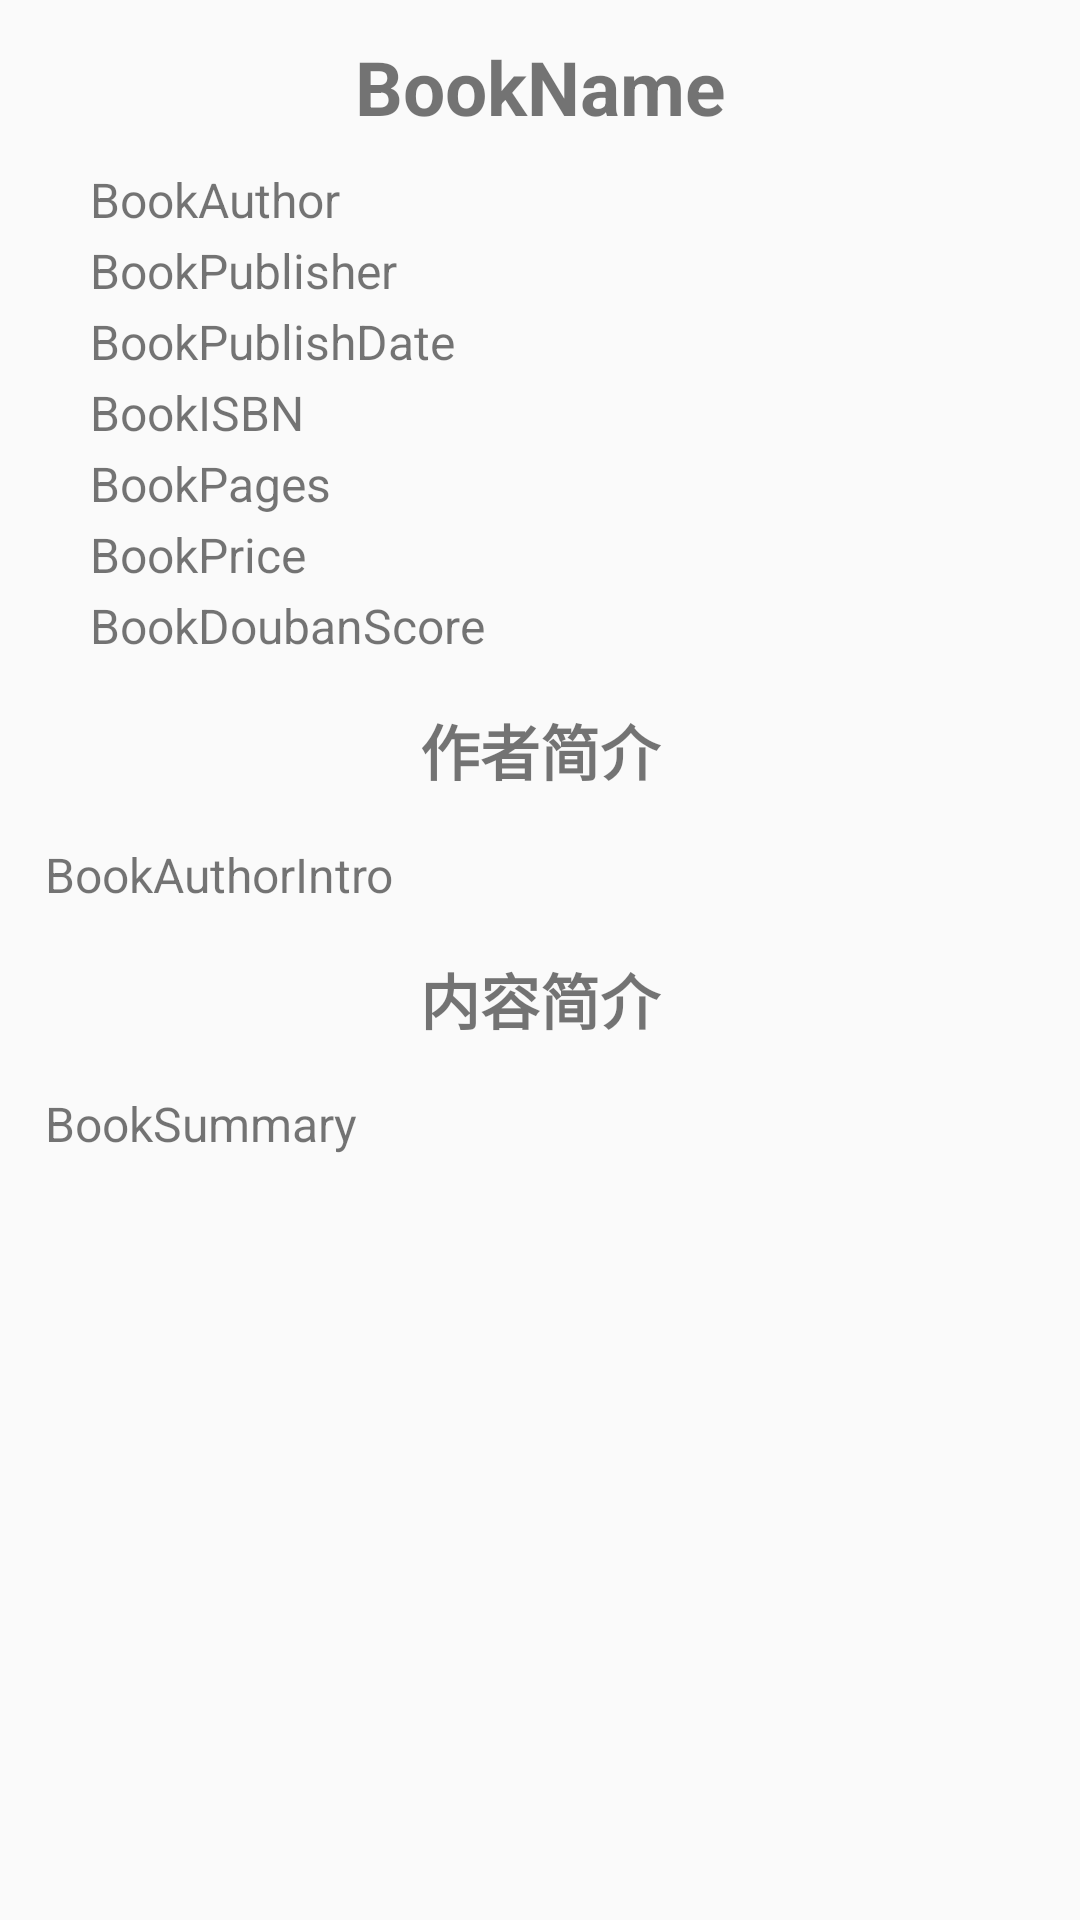

Here is an Android app screen rendered from its layout file. Give the layout XML and the strings, colors and styles it references.
<!-- AndroidManifest.xml: application theme AppTheme -->
<!-- res/layout/activity_book_info_detail.xml -->
<?xml version="1.0" encoding="utf-8"?>
<ScrollView xmlns:android="http://schemas.android.com/apk/res/android"
    xmlns:app="http://schemas.android.com/apk/res-auto"
    xmlns:tools="http://schemas.android.com/tools"
    android:layout_width="match_parent"
    android:layout_height="match_parent"
    tools:mainActivity=".isbn.BookInfoDetailActivity">

    <RelativeLayout
        android:layout_width="match_parent"
        android:layout_height="wrap_content">

        <TextView
            android:id="@+id/book_name"
            android:layout_width="match_parent"
            android:layout_height="wrap_content"
            android:layout_marginTop="12dp"
            android:layout_marginBottom="10dp"
            android:layout_marginLeft="10dp"
            android:layout_marginRight="10dp"
            android:gravity="center"
            android:textSize="25dp"
            android:textStyle="bold"
            android:text="BookName"/>

        <ImageView
            android:id="@+id/book_cover"
            android:layout_width="wrap_content"
            android:layout_height="wrap_content"
            android:layout_below="@id/book_name"
            android:layout_marginLeft="15dp"
            android:layout_marginRight="15dp"/>

        <TextView
            android:id="@+id/book_author"
            android:layout_width="wrap_content"
            android:layout_height="wrap_content"
            android:layout_marginBottom="2dp"
            android:layout_below="@id/book_name"
            android:layout_toRightOf="@id/book_cover"
            android:text="BookAuthor"
            style="@style/BookInfoContent"/>

        <TextView
            android:id="@+id/book_publisher"
            android:layout_width="wrap_content"
            android:layout_height="wrap_content"
            android:layout_marginBottom="2dp"
            android:layout_below="@id/book_author"
            android:layout_alignLeft="@id/book_author"
            android:text="BookPublisher"
            style="@style/BookInfoContent"/>

        <TextView
            android:id="@+id/book_pub_date"
            android:layout_width="wrap_content"
            android:layout_height="wrap_content"
            android:layout_marginBottom="2dp"
            android:layout_below="@id/book_publisher"
            android:layout_alignLeft="@id/book_author"
            android:text="BookPublishDate"
            style="@style/BookInfoContent"/>

        <TextView
            android:id="@+id/book_isbn"
            android:layout_width="wrap_content"
            android:layout_height="wrap_content"
            android:layout_marginBottom="2dp"
            android:layout_below="@id/book_pub_date"
            android:layout_alignLeft="@id/book_author"
            android:text="BookISBN"
            style="@style/BookInfoContent"/>

        <TextView
            android:id="@+id/book_pages"
            android:layout_width="wrap_content"
            android:layout_height="wrap_content"
            android:layout_marginBottom="2dp"
            android:layout_below="@id/book_isbn"
            android:layout_alignLeft="@id/book_author"
            android:text="BookPages"
            style="@style/BookInfoContent"/>

        <TextView
            android:id="@+id/book_price"
            android:layout_width="wrap_content"
            android:layout_height="wrap_content"
            android:layout_marginBottom="2dp"
            android:layout_below="@id/book_pages"
            android:layout_alignLeft="@id/book_author"
            android:text="BookPrice"
            style="@style/BookInfoContent"/>

        <TextView
            android:id="@+id/book_dbscore"
            android:layout_width="wrap_content"
            android:layout_height="wrap_content"
            android:layout_marginBottom="2dp"
            android:layout_below="@id/book_price"
            android:layout_alignLeft="@id/book_author"
            android:text="BookDoubanScore"
            style="@style/BookInfoContent"/>

        <TextView
            android:id="@+id/intro_title"
            android:layout_width="match_parent"
            android:layout_height="wrap_content"
            android:layout_marginTop="14dp"
            android:layout_marginBottom="16dp"
            android:layout_below="@id/book_dbscore"
            android:gravity="center"
            android:text="作者简介"
            style="@style/BookInfoTitle"/>

        <TextView
            android:id="@+id/book_author_intro"
            android:layout_width="match_parent"
            android:layout_height="wrap_content"
            android:layout_below="@id/intro_title"
            android:layout_marginLeft="15dp"
            android:layout_marginRight="15dp"
            android:text="BookAuthorIntro"
            style="@style/BookInfoContent"/>

        <TextView
            android:id="@+id/summary_title"
            android:layout_width="match_parent"
            android:layout_height="wrap_content"
            android:layout_marginTop="16dp"
            android:layout_marginBottom="16dp"
            android:layout_below="@id/book_author_intro"
            android:gravity="center"
            android:text="内容简介"
            style="@style/BookInfoTitle"/>

        <TextView
            android:id="@+id/book_summary"
            android:layout_width="match_parent"
            android:layout_height="wrap_content"
            android:layout_below="@id/summary_title"
            android:layout_marginLeft="15dp"
            android:layout_marginRight="15dp"
            android:layout_marginBottom="20dp"
            android:text="BookSummary"
            style="@style/BookInfoContent"/>


    </RelativeLayout>

</ScrollView>
<!-- resources referenced by this layout -->
<resources>
  <style name="BookInfoContent">
          <item name="android:textSize">16sp</item>
      </style>
  <style name="BookInfoTitle">
          <item name="android:textSize">20sp</item>
          <item name="android:textStyle">bold</item>
      </style>
  <style name="AppTheme" parent="Theme.AppCompat.Light.DarkActionBar">
          
          <item name="colorPrimary">@color/colorPrimary</item>
          <item name="colorPrimaryDark">@color/colorPrimaryDark</item>
          <item name="colorAccent">@color/colorAccent</item>
      </style>
  <color name="colorPrimary">#008577</color>
  <color name="colorPrimaryDark">#00574B</color>
  <color name="colorAccent">#4CAF50</color>
</resources>
